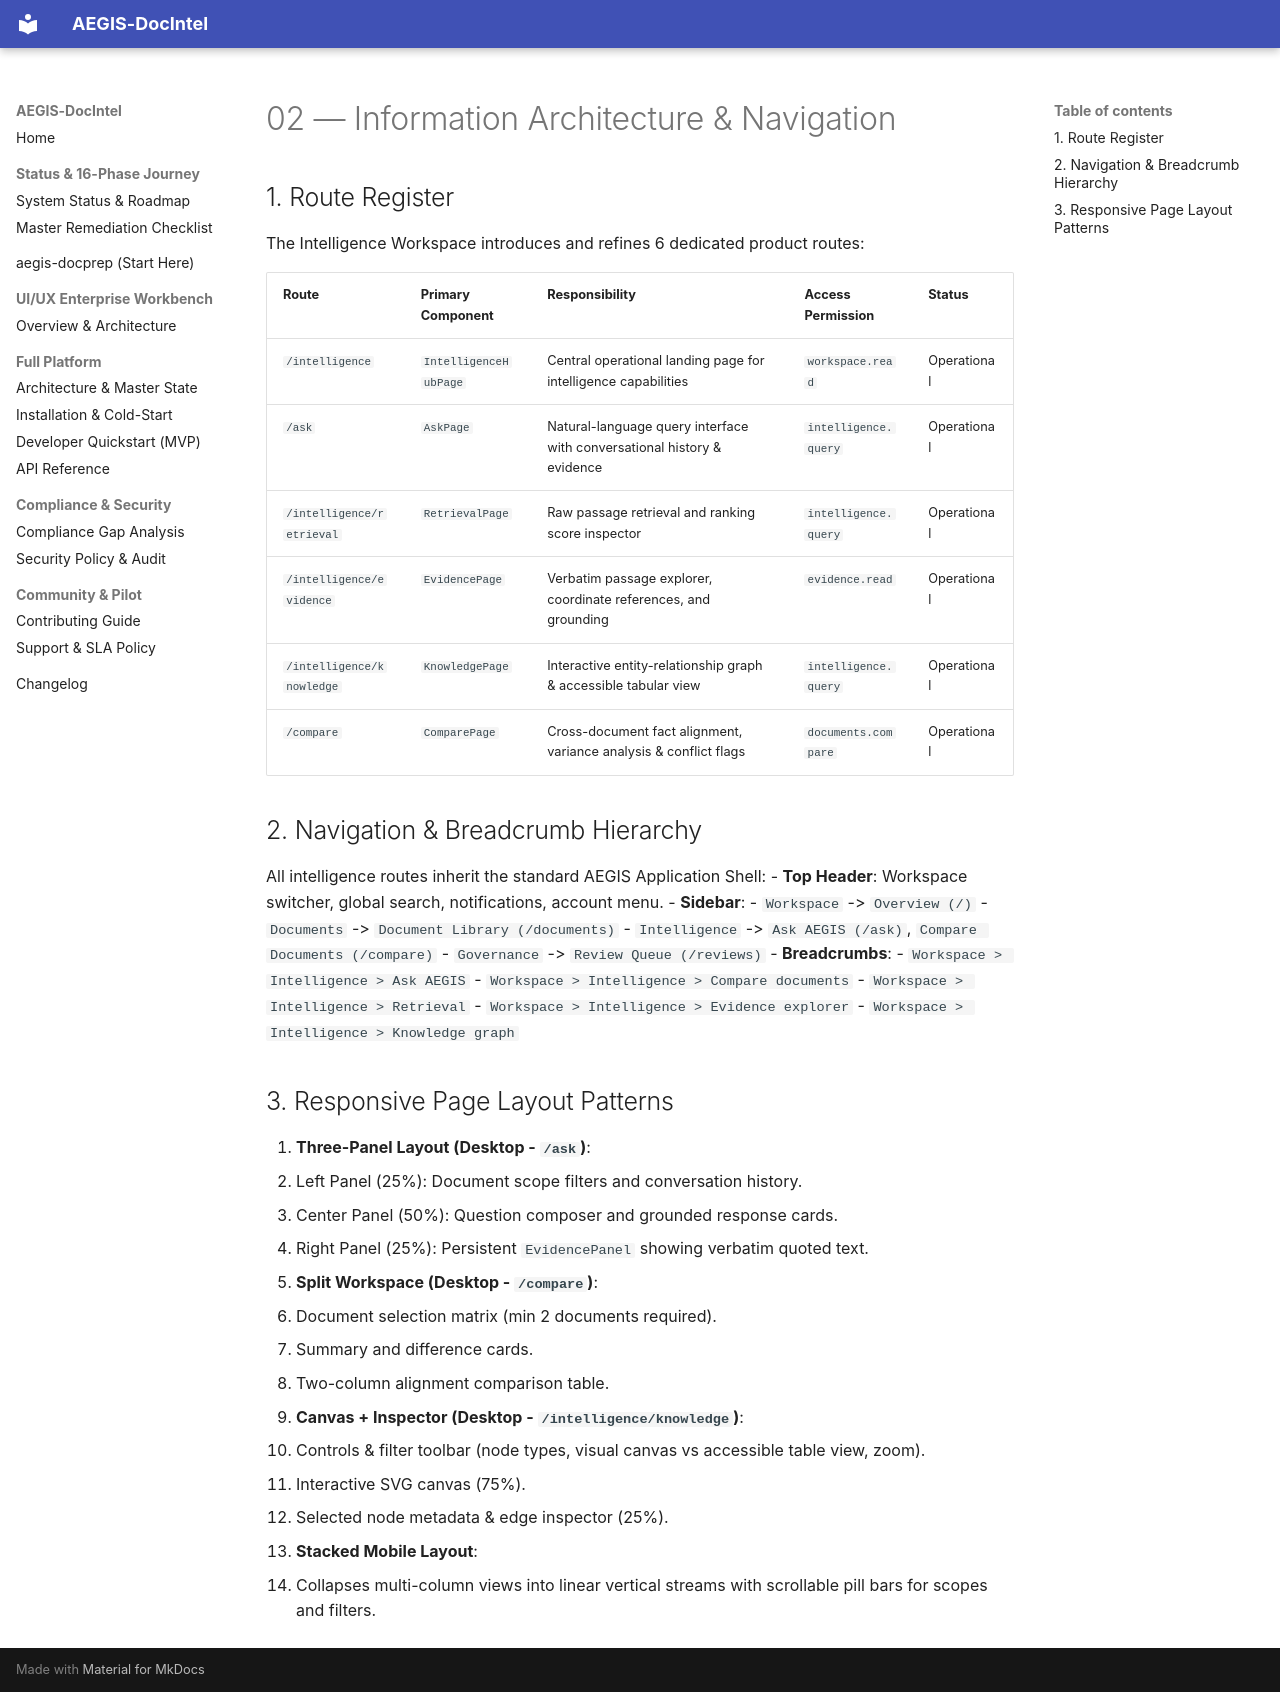

repository: SahilKhutey/AEGIS-DocIntel · page: ui-ux/wp-ui-05-intelligence-workspace/02-information-architecture/index.html · generator: mkdocs

# 02 — Information Architecture & Navigation

## 1. Route Register
The Intelligence Workspace introduces and refines 6 dedicated product routes:

| Route | Primary Component | Responsibility | Access Permission | Status |
|---|---|---|---|---|
| `/intelligence` | `IntelligenceHubPage` | Central operational landing page for intelligence capabilities | `workspace.read` | Operational |
| `/ask` | `AskPage` | Natural-language query interface with conversational history & evidence | `intelligence.query` | Operational |
| `/intelligence/retrieval` | `RetrievalPage` | Raw passage retrieval and ranking score inspector | `intelligence.query` | Operational |
| `/intelligence/evidence` | `EvidencePage` | Verbatim passage explorer, coordinate references, and grounding | `evidence.read` | Operational |
| `/intelligence/knowledge` | `KnowledgePage` | Interactive entity-relationship graph & accessible tabular view | `intelligence.query` | Operational |
| `/compare` | `ComparePage` | Cross-document fact alignment, variance analysis & conflict flags | `documents.compare` | Operational |

## 2. Navigation & Breadcrumb Hierarchy
All intelligence routes inherit the standard AEGIS Application Shell:
- **Top Header**: Workspace switcher, global search, notifications, account menu.
- **Sidebar**:
  - `Workspace` -> `Overview (/)`
  - `Documents` -> `Document Library (/documents)`
  - `Intelligence` -> `Ask AEGIS (/ask)`, `Compare Documents (/compare)`
  - `Governance` -> `Review Queue (/reviews)`
- **Breadcrumbs**:
  - `Workspace > Intelligence > Ask AEGIS`
  - `Workspace > Intelligence > Compare documents`
  - `Workspace > Intelligence > Retrieval`
  - `Workspace > Intelligence > Evidence explorer`
  - `Workspace > Intelligence > Knowledge graph`

## 3. Responsive Page Layout Patterns
1. **Three-Panel Layout (Desktop - `/ask`)**:
   - Left Panel (25%): Document scope filters and conversation history.
   - Center Panel (50%): Question composer and grounded response cards.
   - Right Panel (25%): Persistent `EvidencePanel` showing verbatim quoted text.
2. **Split Workspace (Desktop - `/compare`)**:
   - Document selection matrix (min 2 documents required).
   - Summary and difference cards.
   - Two-column alignment comparison table.
3. **Canvas + Inspector (Desktop - `/intelligence/knowledge`)**:
   - Controls & filter toolbar (node types, visual canvas vs accessible table view, zoom).
   - Interactive SVG canvas (75%).
   - Selected node metadata & edge inspector (25%).
4. **Stacked Mobile Layout**:
   - Collapses multi-column views into linear vertical streams with scrollable pill bars for scopes and filters.
